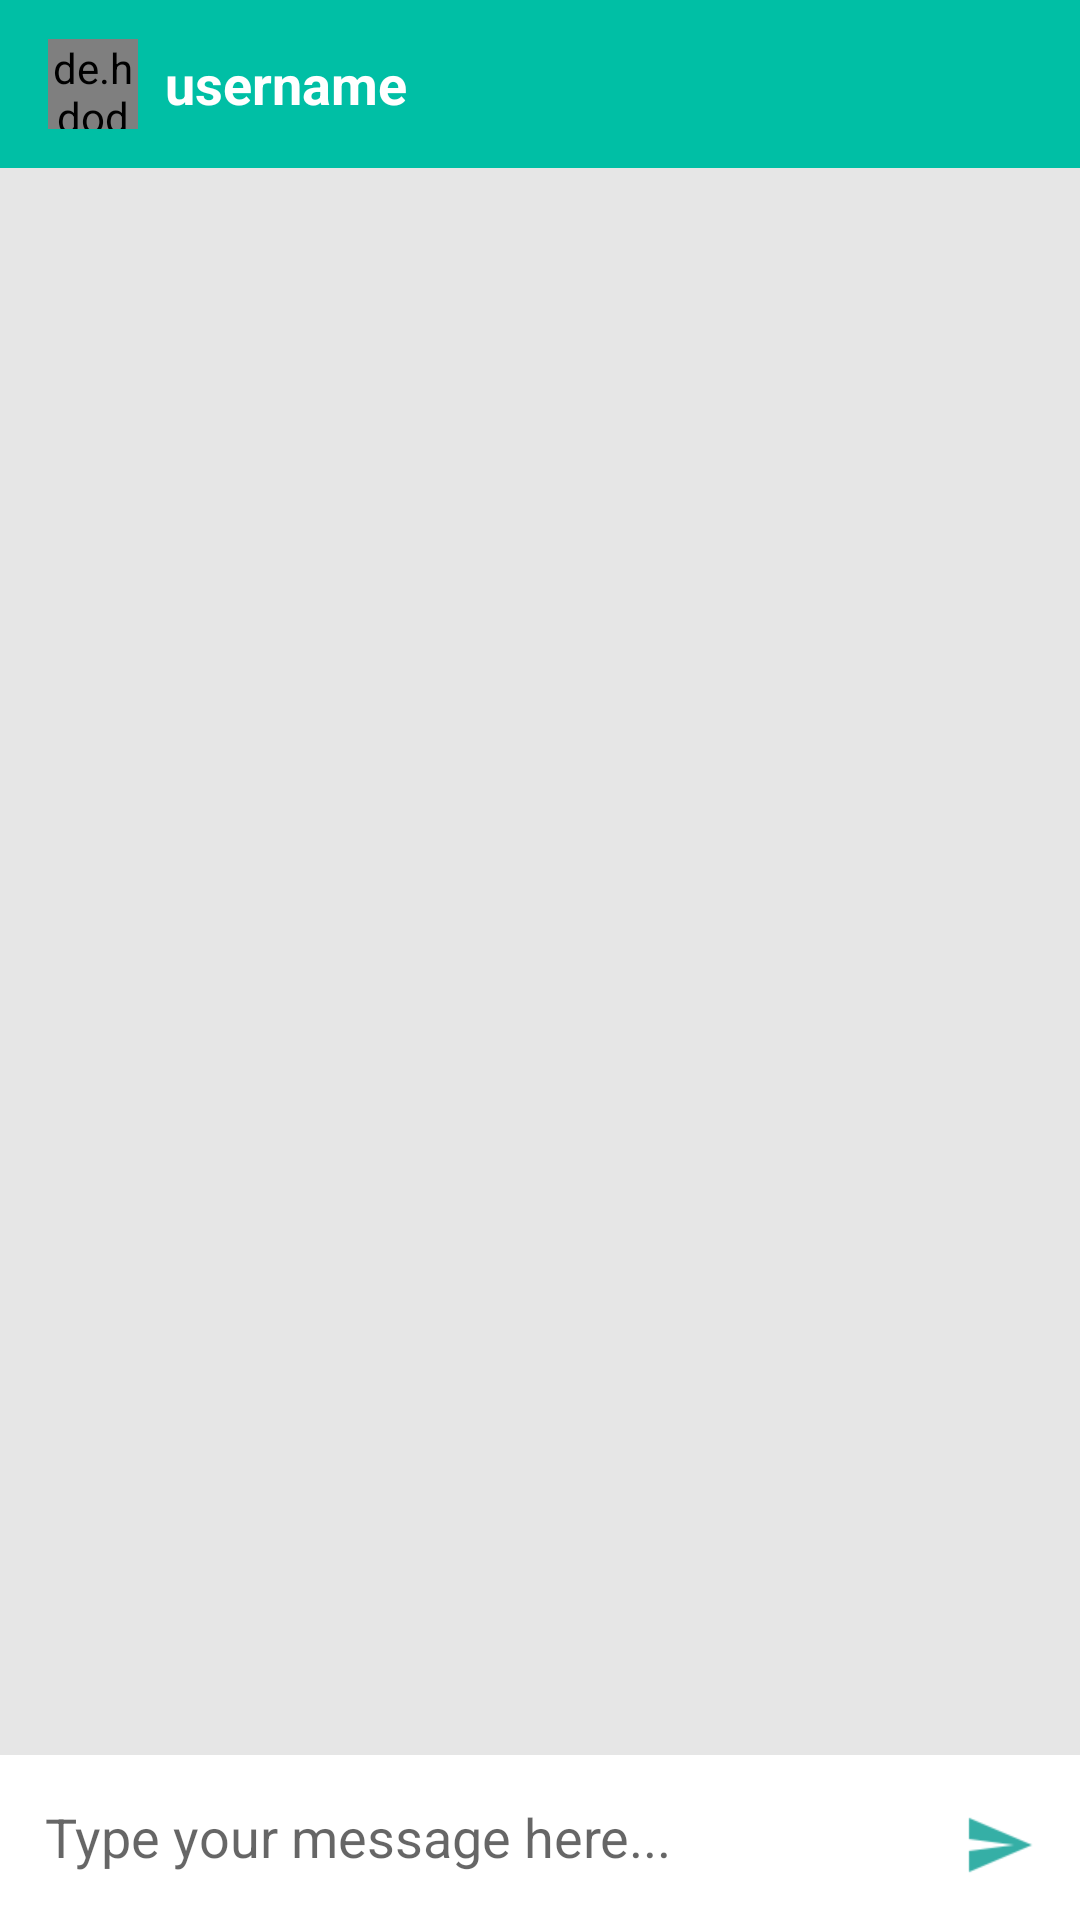

Layout XML and referenced resources for this Android screen:
<!-- AndroidManifest.xml: activity theme AppTheme1 -->
<!-- res/layout/activity_driver_message.xml -->
<?xml version="1.0" encoding="utf-8"?>
<RelativeLayout xmlns:android="http://schemas.android.com/apk/res/android"
    xmlns:app="http://schemas.android.com/apk/res-auto"
    xmlns:tools="http://schemas.android.com/tools"
    android:layout_width="match_parent"
    android:layout_height="match_parent"
    android:background="#e6e6e6"
    tools:context=".DriverPages.DriverMessageActivity">

    <android.support.design.widget.AppBarLayout
        android:id="@+id/bar_layout1"
        android:layout_width="match_parent"
        android:layout_height="wrap_content">


        <android.support.v7.widget.Toolbar
            android:id="@+id/toolbar2"
            android:layout_width="match_parent"
            android:layout_height="wrap_content"
            android:background="@color/green"
            android:theme="@style/ThemeOverlay.AppCompat.Dark.ActionBar"
            app:popupTheme="@style/MenuStyle">

            <de.hdodenhof.circleimageview.CircleImageView
                android:id="@+id/profile_image"
                android:layout_width="30dp"
                android:layout_height="30dp"
                android:src="@drawable/registerlogo" />

            <TextView
                android:id="@+id/username"
                android:layout_width="wrap_content"
                android:layout_height="wrap_content"
                android:layout_centerVertical="true"
                android:layout_marginStart="25dp"
                android:layout_marginLeft="25dp"
                android:layout_toEndOf="@id/profile_image"
                android:layout_toRightOf="@id/profile_image"
                android:text="username"
                android:textColor="#fff"
                android:textSize="18sp"
                android:textStyle="bold" />


        </android.support.v7.widget.Toolbar>

    </android.support.design.widget.AppBarLayout>

    <android.support.v7.widget.RecyclerView
        android:layout_width="match_parent"
        android:layout_height="match_parent"
        android:id="@+id/recycler_view1"
        android:layout_below="@id/bar_layout1"
        android:layout_above="@+id/bottom"/>

    <RelativeLayout
        android:id="@+id/bottom"
        android:layout_width="match_parent"
        android:layout_height="wrap_content"
        android:padding="5dp"
        android:background="#fff"
        android:layout_alignParentBottom="true">


        
        <EditText
            android:id="@+id/text_send"
            android:layout_width="365dp"
            android:layout_height="wrap_content"
            android:layout_weight="1"
            android:background="@null"
            android:hint="Type your message here..."
            android:inputType="textCapSentences|textMultiLine"
            android:padding="10dp"/>

        
        <ImageButton
            android:id="@+id/btn_send"
            android:layout_width="40dp"
            android:layout_height="40dp"
            android:layout_alignParentEnd="true"
            android:layout_alignParentRight="true"
            android:layout_marginTop="5dp"
            android:layout_marginEnd="2dp"
            android:layout_marginRight="2dp"
            android:background="@null"
            android:src="@drawable/ic_send" />



    </RelativeLayout>


</RelativeLayout>
<!-- resources referenced by this layout -->
<resources>
  <color name="green">#00bfa5</color>
  <!-- drawable ic_send: png bitmap (drawable-hdpi, 338 bytes) -->
  <style name="MenuStyle" parent="Theme.AppCompat.Light">
          <item name="android:background">@color/white</item>
  
      </style>
  <style name="AppTheme1" parent="Theme.AppCompat.Light.NoActionBar">
          <item name="colorPrimary">@color/green</item>
          <item name="colorPrimaryDark">@color/green</item>
          <item name="colorAccent">@color/colorAccent</item>
      </style>
  <color name="white">#FFFFFF</color>
  <color name="colorAccent">#ff4081</color>
</resources>
